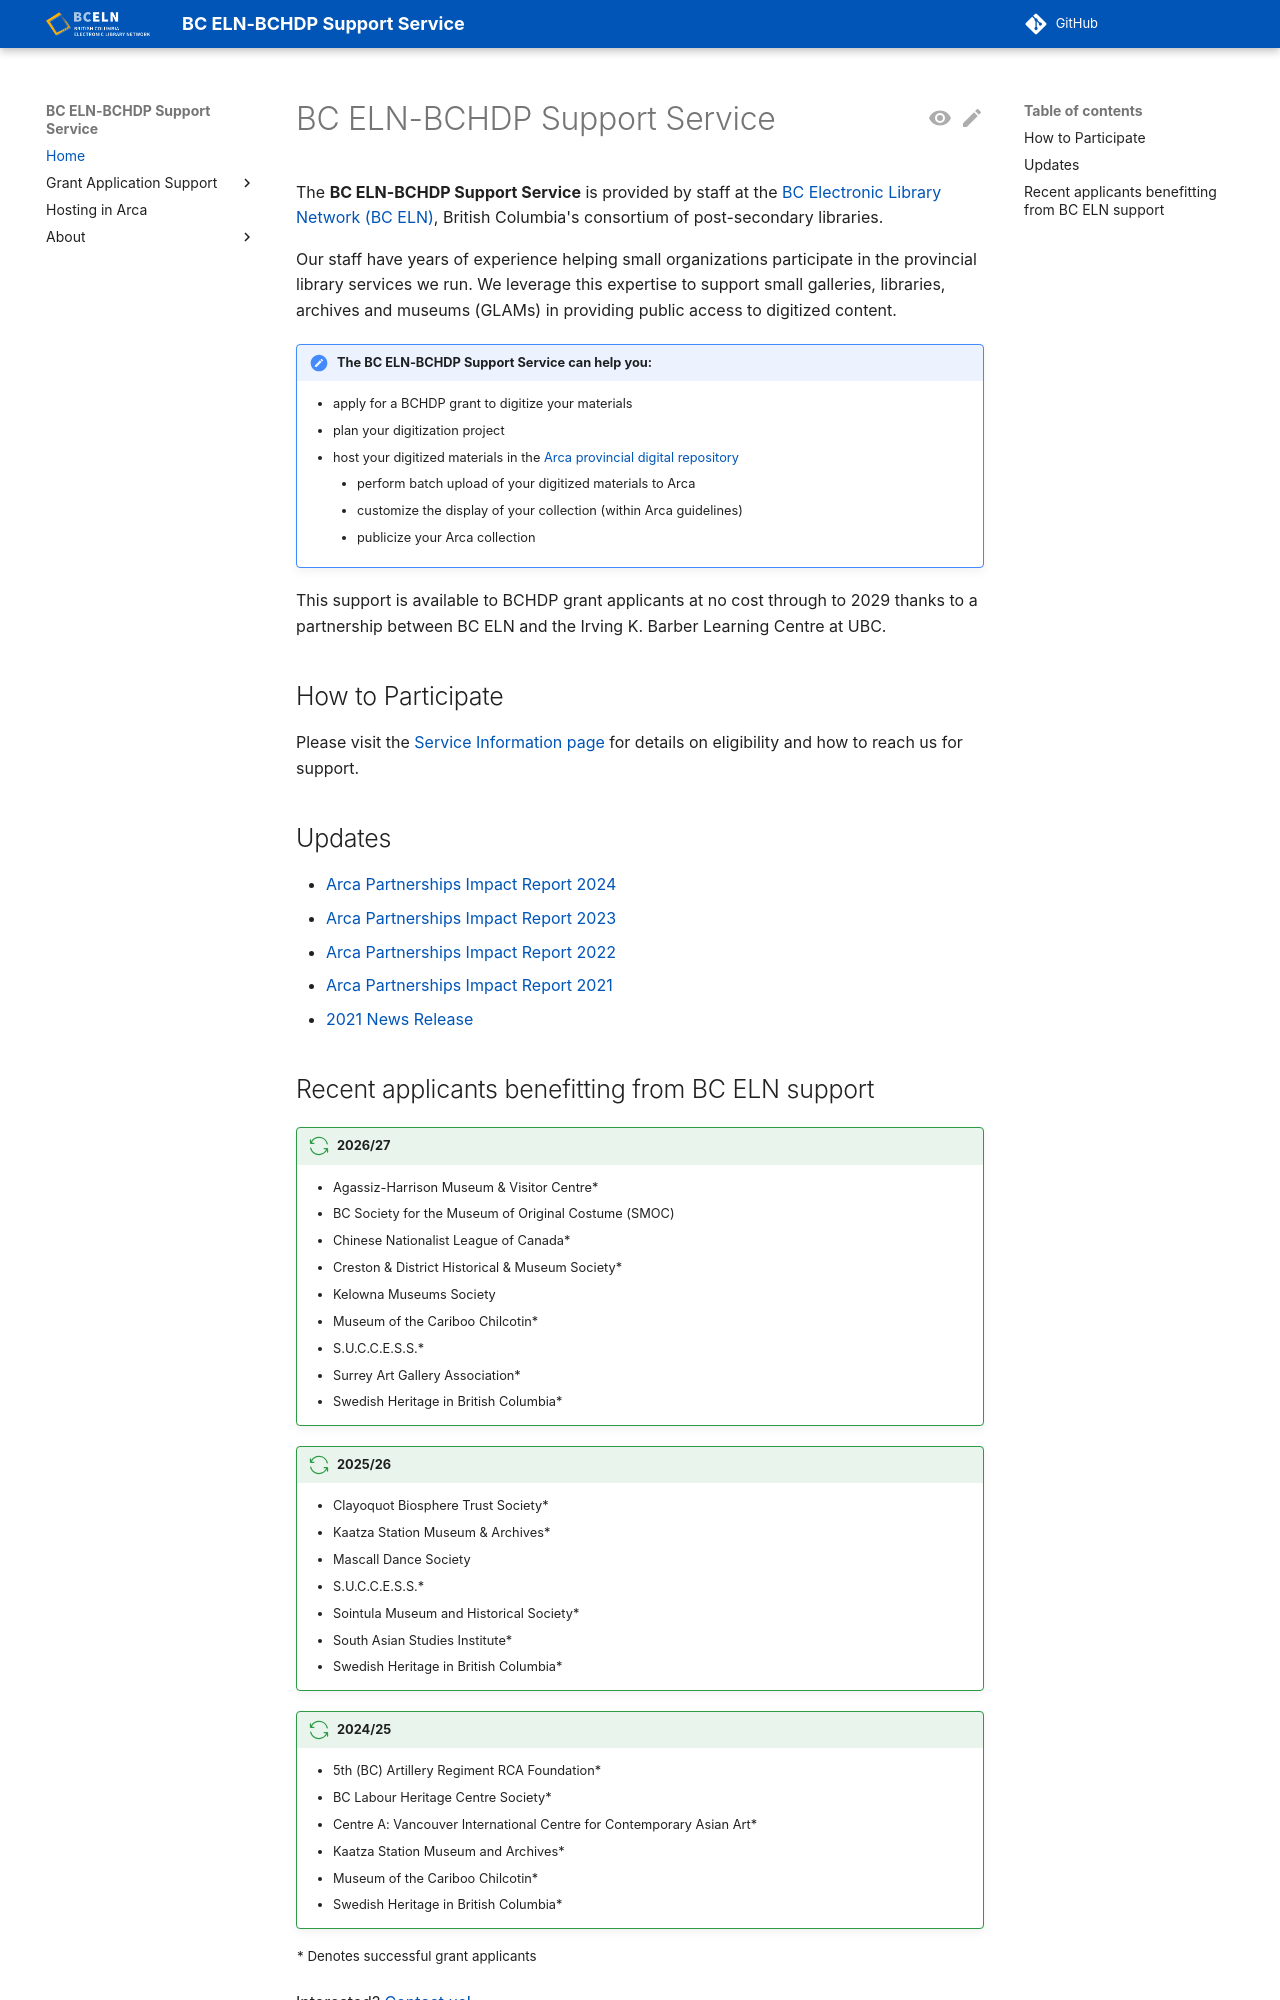

repository: bceln/bchdp-docs · page: index.html · generator: jekyll

# BC ELN-BCHDP Support Service

The **BC ELN-BCHDP Support Service** is provided by staff at the [BC Electronic Library Network (BC ELN)](https://bceln.ca/), British Columbia's consortium of post-secondary libraries.

Our staff have years of experience helping small organizations participate in the provincial library services we run. We leverage this expertise to support small galleries, libraries, archives and museums (GLAMs) in providing public access to digitized content.

!!! list "The BC ELN-BCHDP Support Service can help you:"
    - apply for a BCHDP grant to digitize your materials
    - plan your digitization project
    - host your digitized materials in the [Arca provincial digital repository](https://bchdp.arcabc.ca/)
        - perform batch upload of your digitized materials to Arca    
        - customize the display of your collection (within Arca guidelines)
        - publicize your Arca collection

This support is available to BCHDP grant applicants at no cost through to 2029 thanks to a partnership between BC ELN and the Irving K. Barber Learning Centre at UBC.

## How to Participate
Please visit the [Service Information page](/bchdp-docs/support/support) for details on eligibility and how to reach us for support.

## Updates

- [Arca Partnerships Impact Report 2024](https://bceln.ca/sites/default/files/reports/Arca_Partnerships_Impact_Report_2024_0.pdf)
- [Arca Partnerships Impact Report 2023](https://bceln.ca/sites/default/files/reports/Arca_Partnerships_Impact_Report_2023_FINAL.pdf)
- [Arca Partnerships Impact Report 2022](https://bceln.ca/sites/default/files/reports/BCHDP_Arca_Partnerships_Impact_Reports_2022_Final_COMBINED.pdf)
- [Arca Partnerships Impact Report 2021](https://bceln.ca/sites/default/files/reports/Arca_Partnerships_Impact_Report_2021.pdf)
- [2021 News Release](https://bceln.ca/sites/default/files/news/2021_BCELN-BCHDP_Support_Service_News_Release.pdf)
